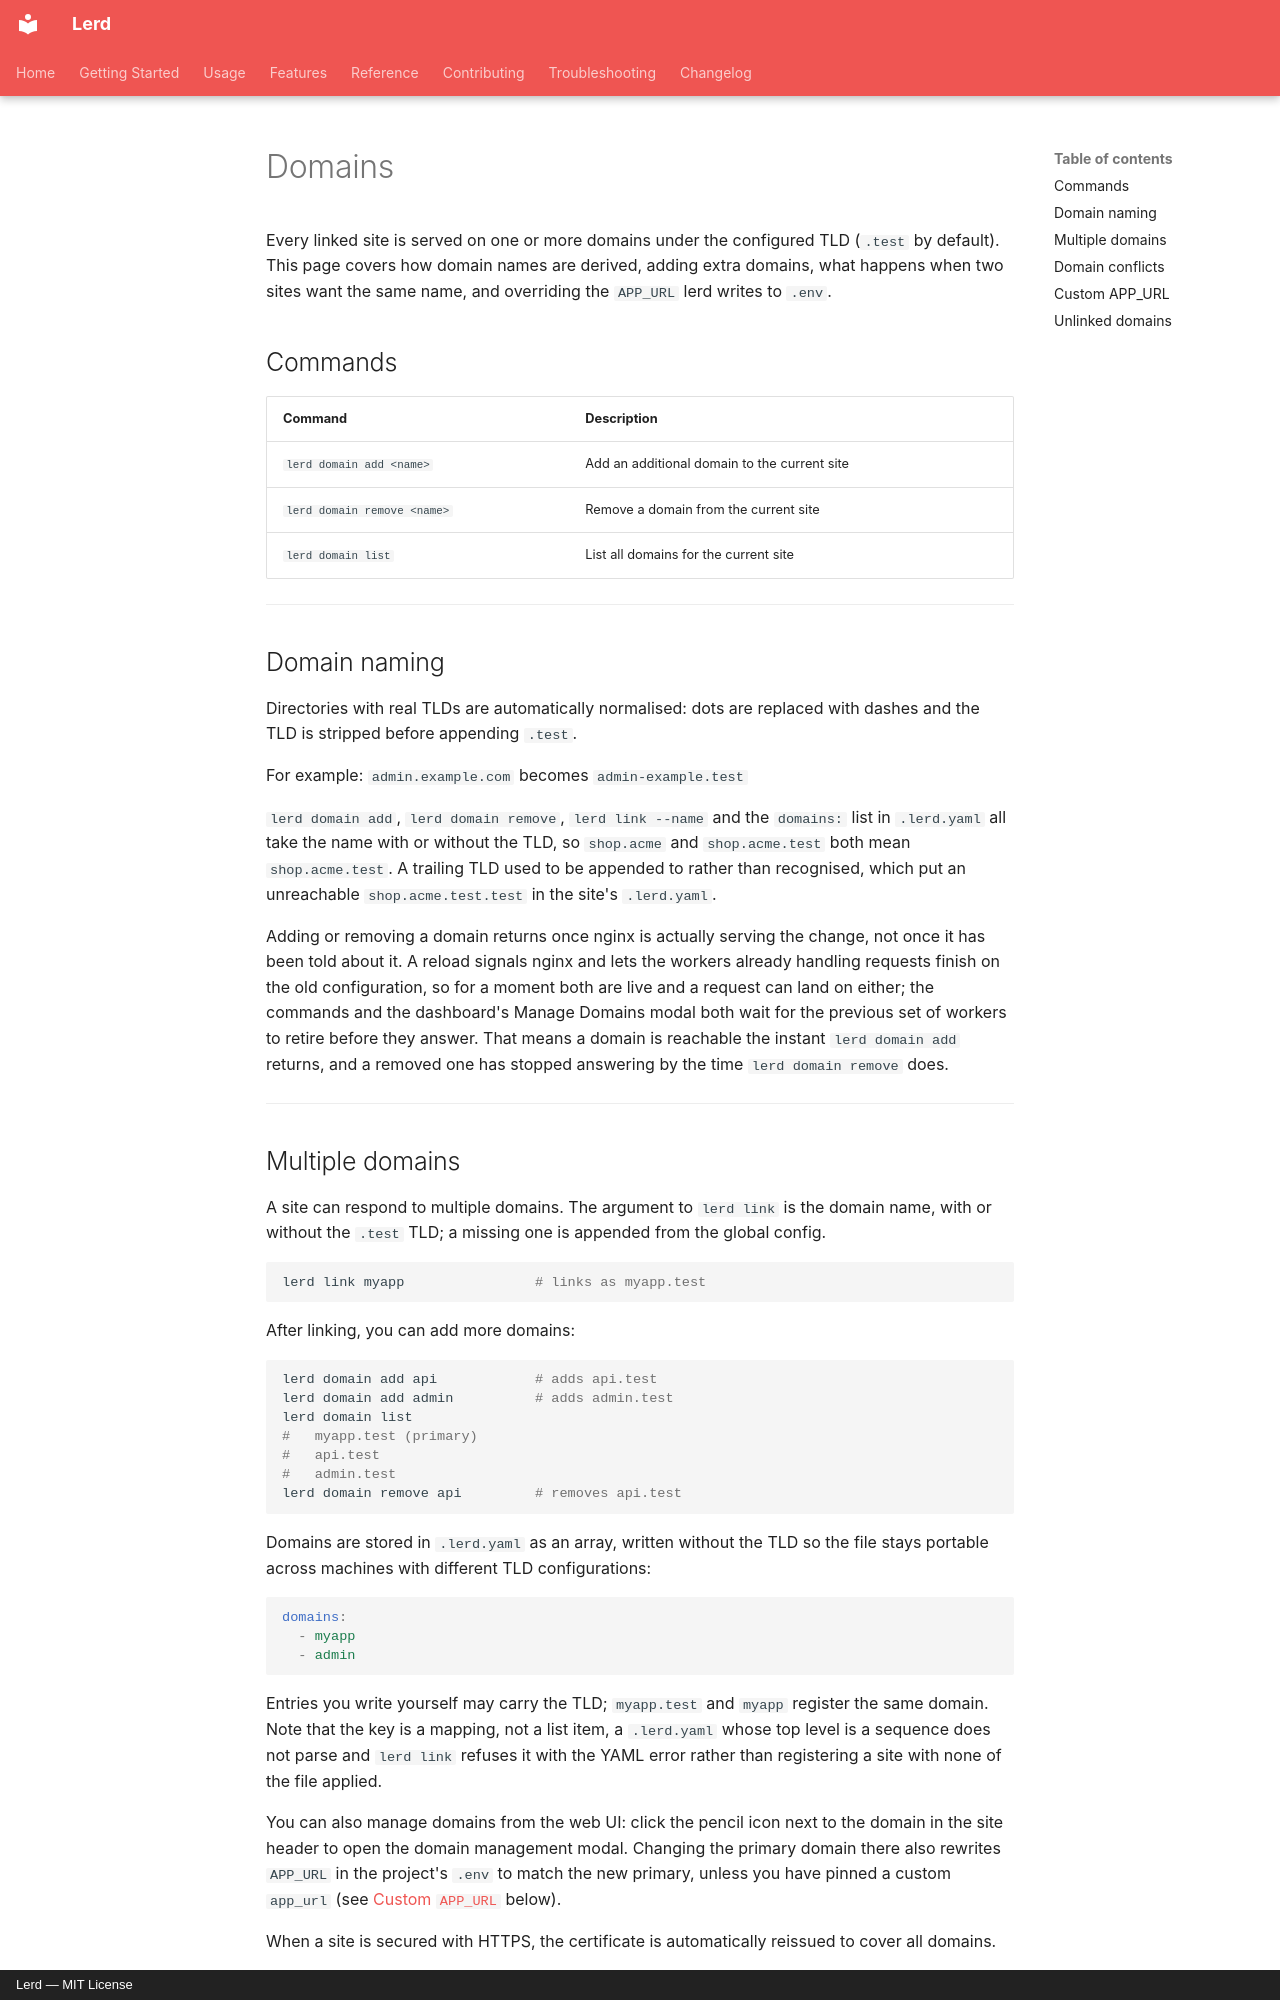

repository: gabriel-sousa99/lerd · page: usage/domains/index.html · generator: mkdocs · copyright: Lerd — MIT License

# Domains

Every linked site is served on one or more domains under the configured TLD (`.test` by default). This page covers how domain names are derived, adding extra domains, what happens when two sites want the same name, and overriding the `APP_URL` lerd writes to `.env`.

## Commands

| Command | Description |
|---|---|
| `lerd domain add <name>` | Add an additional domain to the current site |
| `lerd domain remove <name>` | Remove a domain from the current site |
| `lerd domain list` | List all domains for the current site |

---

## Domain naming

Directories with real TLDs are automatically normalised: dots are replaced with dashes and the TLD is stripped before appending `.test`.

For example: `admin.example.com` becomes `admin-example.test`

`lerd domain add`, `lerd domain remove`, `lerd link --name` and the `domains:` list in `.lerd.yaml` all take the name with or without the TLD, so `shop.acme` and `shop.acme.test` both mean `shop.acme.test`. A trailing TLD used to be appended to rather than recognised, which put an unreachable `shop.acme.test.test` in the site's `.lerd.yaml`.

Adding or removing a domain returns once nginx is actually serving the change, not once it has been told about it. A reload signals nginx and lets the workers already handling requests finish on the old configuration, so for a moment both are live and a request can land on either; the commands and the dashboard's Manage Domains modal both wait for the previous set of workers to retire before they answer. That means a domain is reachable the instant `lerd domain add` returns, and a removed one has stopped answering by the time `lerd domain remove` does.

---

## Multiple domains

A site can respond to multiple domains. The argument to `lerd link` is the domain name, with or without the `.test` TLD; a missing one is appended from the global config.

```bash
lerd link myapp                # links as myapp.test
```

After linking, you can add more domains:

```bash
lerd domain add api            # adds api.test
lerd domain add admin          # adds admin.test
lerd domain list
#   myapp.test (primary)
#   api.test
#   admin.test
lerd domain remove api         # removes api.test
```

Domains are stored in `.lerd.yaml` as an array, written without the TLD so the file stays portable across machines with different TLD configurations:

```yaml
domains:
  - myapp
  - admin
```

Entries you write yourself may carry the TLD; `myapp.test` and `myapp` register the same domain. Note that the key is a mapping, not a list item, a `.lerd.yaml` whose top level is a sequence does not parse and `lerd link` refuses it with the YAML error rather than registering a site with none of the file applied.

You can also manage domains from the web UI: click the pencil icon next to the domain in the site header to open the domain management modal. Changing the primary domain there also rewrites `APP_URL` in the project's `.env` to match the new primary, unless you have pinned a custom `app_url` (see [Custom `APP_URL`](#custom-app-url) below).

When a site is secured with HTTPS, the certificate is automatically reissued to cover all domains.

Subdomains (e.g. `anything.myapp.test`) are automatically routed to the same site. Git worktree subdomains take priority when they exist.

To route a subdomain to a **different** site instead (for example a separate admin app at `admin.myapp.test`), group the two sites rather than adding an alias. See [Site Groups](site-groups.md).

---
